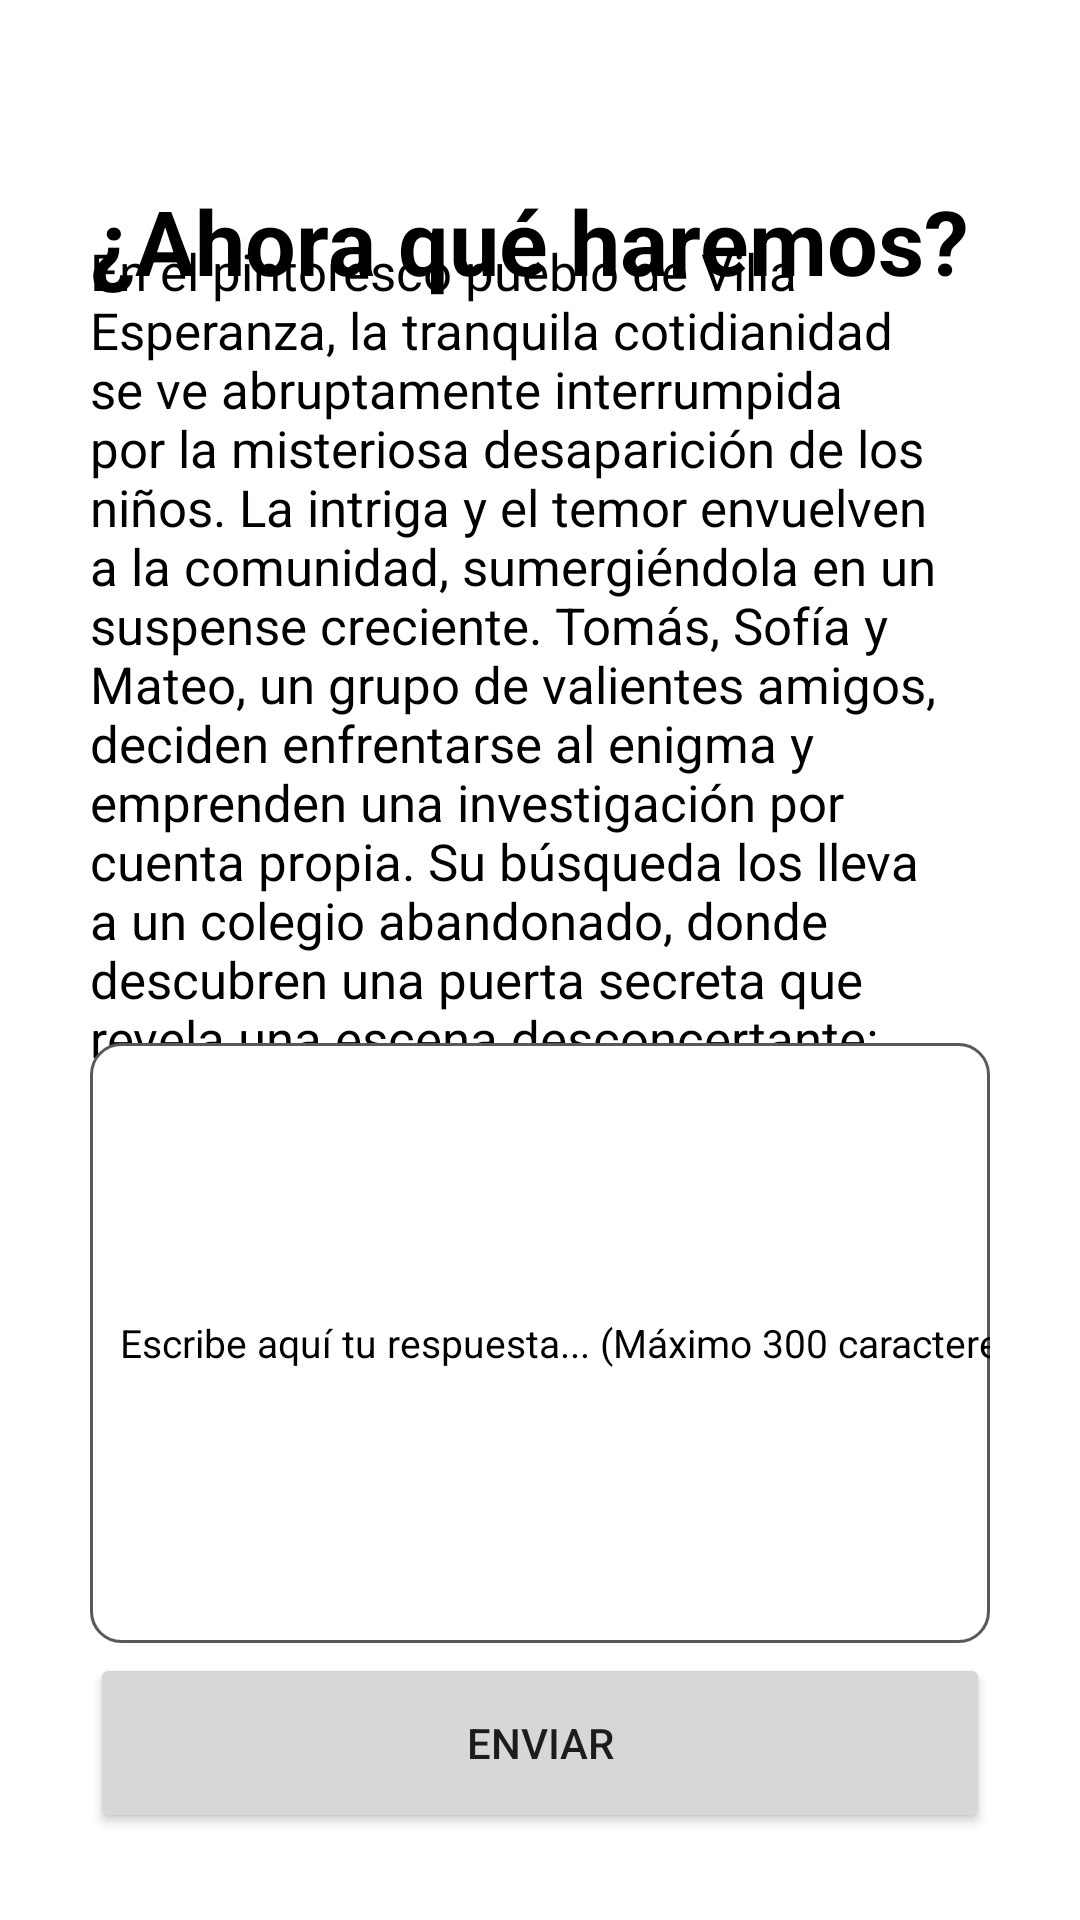

This screen was rendered from an Android layout file. Write that file and the resources it references.
<!-- AndroidManifest.xml: application theme Theme.LectoYa -->
<!-- res/layout/activity_ahora_que_haremos.xml -->
<?xml version="1.0" encoding="utf-8"?>
<androidx.constraintlayout.widget.ConstraintLayout xmlns:android="http://schemas.android.com/apk/res/android"
    xmlns:app="http://schemas.android.com/apk/res-auto"
    xmlns:tools="http://schemas.android.com/tools"
    android:layout_width="match_parent"
    android:layout_height="match_parent"
    android:paddingStart="30dp"
    android:paddingEnd="30dp"
    tools:context=".ahoraQueHaremos">

    <TextView
        android:layout_width="wrap_content"
        android:layout_height="wrap_content"
        android:text="¿Ahora qué haremos?"
        style="@style/textosnegros"
        android:textSize="30dp"
        android:textStyle="bold"
        app:layout_constraintBottom_toBottomOf="parent"
        app:layout_constraintEnd_toEndOf="parent"
        app:layout_constraintHorizontal_bias="0.01"
        app:layout_constraintStart_toStartOf="parent"
        app:layout_constraintTop_toTopOf="parent"
        app:layout_constraintVertical_bias="0.10" />

    <TextView
        android:layout_width="wrap_content"
        android:layout_height="wrap_content"
        android:text="En el pintoresco pueblo de Villa Esperanza, la tranquila cotidianidad se ve abruptamente interrumpida por la misteriosa desaparición de los niños. La intriga y el temor envuelven a la comunidad, sumergiéndola en un suspense creciente. Tomás, Sofía y Mateo, un grupo de valientes amigos, deciden enfrentarse al enigma y emprenden una investigación por cuenta propia. Su búsqueda los lleva a un colegio abandonado, donde descubren una puerta secreta que revela una escena desconcertante: los niños desaparecidos, en un estado extraño, y un hombre misterioso que parece tener respuestas. ¿Quién es este enigmático personaje y qué oscuros secretos guarda tras la puerta?"
        style="@style/textosnegros"
        android:textSize="17dp"
        app:layout_constraintBottom_toBottomOf="parent"
        app:layout_constraintEnd_toEndOf="parent"
        app:layout_constraintHorizontal_bias="0.01"
        app:layout_constraintStart_toStartOf="parent"
        app:layout_constraintTop_toTopOf="parent"
        app:layout_constraintVertical_bias="0.30" />

    <EditText
        android:id="@+id/etAhoraQueHaremos"
        android:layout_width="match_parent"
        android:layout_height="200dp"
        android:background="@drawable/custom_input"
        android:hint="Escribe aquí tu respuesta... (Máximo 300 caracteres)"
        android:maxLength="300"
        android:textColorHint="@color/gris"
        android:inputType="text"
        android:paddingStart="10dp"
        android:textSize="13dp"
        android:textColor="@color/black"
        app:layout_constraintBottom_toBottomOf="parent"
        app:layout_constraintEnd_toEndOf="parent"
        app:layout_constraintHorizontal_bias="0.5"
        app:layout_constraintStart_toStartOf="parent"
        app:layout_constraintTop_toTopOf="parent"
        app:layout_constraintVertical_bias="0.79"
        />

    <Button
        android:id="@+id/btnEnviarAhoraQueHaremos"
        android:layout_width="300dp"
        android:layout_height="60dp"
        android:text="Enviar"
        app:cornerRadius="20dp"
        app:layout_constraintBottom_toBottomOf="parent"
        app:layout_constraintEnd_toEndOf="parent"
        app:layout_constraintHorizontal_bias="0.5"
        app:layout_constraintStart_toStartOf="parent"
        app:layout_constraintTop_toTopOf="parent"
        app:layout_constraintVertical_bias="0.95"
        />

</androidx.constraintlayout.widget.ConstraintLayout>
<!-- resources referenced by this layout -->
<resources>
  <color name="black">#FF000000</color>
  <!-- drawable custom_input (drawable) -->
  <?xml version="1.0" encoding="utf-8"?>
  <selector xmlns:android="http://schemas.android.com/apk/res/android">
  
  
      <item android:state_enabled="true" android:state_focused="true">
          <shape android:shape="rectangle">
              <solid android:color="@color/white"/>
              <corners android:radius="10dp"/>
              <stroke android:color="@color/morado_claro" android:width="1dp"/>
          </shape>
      </item>
  
      <item android:state_enabled="true">
          <shape android:shape="rectangle">
              <solid android:color="@color/white"/>
              <corners android:radius="10dp"/>
              <stroke android:color="#595959" android:width="1dp"/>
          </shape>
      </item>
  
  </selector>
  <style name="textosnegros">
          <item name="android:textColor">@color/black</item>
      </style>
  <style name="Theme.LectoYa" parent="Theme.MaterialComponents.DayNight.NoActionBar">
          
          <item name="colorPrimary">@color/purple_500</item>
          <item name="colorPrimaryVariant">@color/purple_700</item>
          <item name="colorOnPrimary">@color/white</item>
          
          <item name="colorSecondary">@color/teal_200</item>
          <item name="colorSecondaryVariant">@color/teal_700</item>
          <item name="colorOnSecondary">@color/black</item>
          
          <item name="android:statusBarColor">#3D5B80</item>
          
          <item name="color">@color/gris</item>
  
  
      </style>
  <color name="white">#FFFFFFFF</color>
  <color name="morado_claro">#9780C5</color>
  <color name="purple_500">#FF6200EE</color>
  <color name="purple_700">#FF3700B3</color>
  <color name="teal_200">#FF03DAC5</color>
  <color name="teal_700">#FF018786</color>
</resources>
